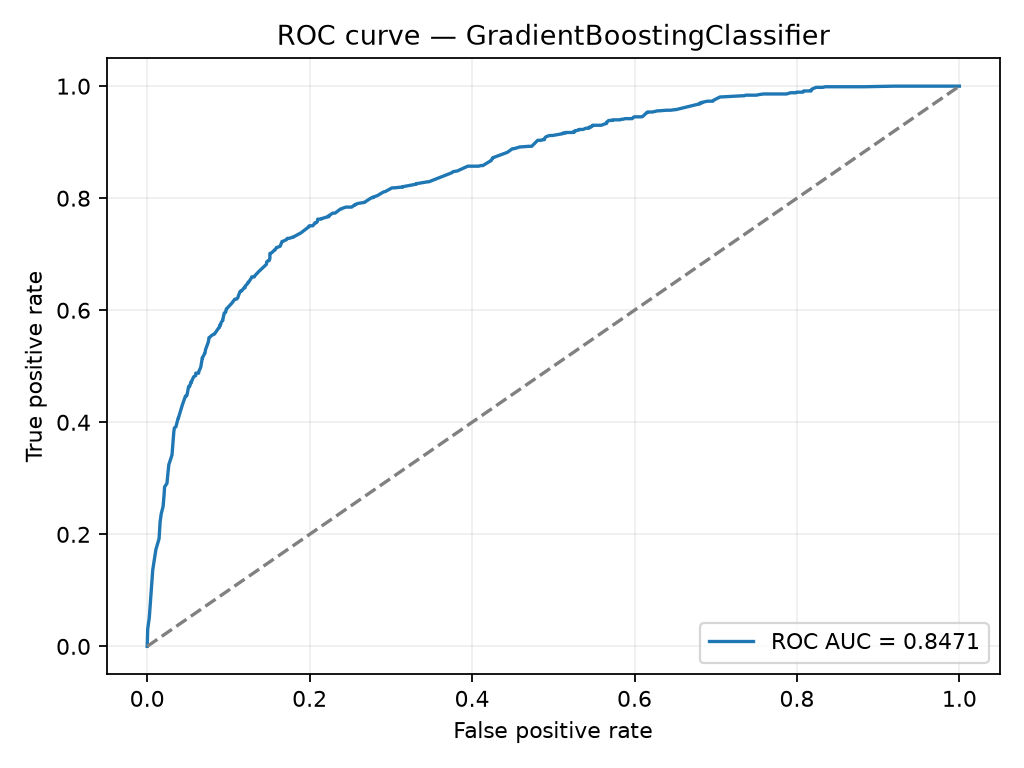

Data behind this chart, as committed beside it:
false_positive_rate, true_positive_rate, threshold
0.0, 0.0, inf
0.0006498, 0.03115, 0.8273
0.002274, 0.04726, 0.8146
0.002599, 0.05156, 0.7952
0.006823, 0.1364, 0.7874
0.01072, 0.1729, 0.7798
0.01202, 0.1794, 0.771
0.01462, 0.1923, 0.7674
0.01592, 0.2223, 0.7602
0.01722, 0.2363, 0.7509
0.01949, 0.2492, 0.7442
0.01982, 0.2535, 0.7413
0.02079, 0.2707, 0.7365
0.02144, 0.2846, 0.7273
0.02437, 0.2911, 0.7265
0.02502, 0.3018, 0.7125
0.02664, 0.3244, 0.701
0.03054, 0.3416, 0.6918
0.03249, 0.3792, 0.6779
0.03281, 0.3835, 0.6717
0.03346, 0.3899, 0.6668
0.03541, 0.3921, 0.6583
0.03801, 0.4071, 0.6537
0.03834, 0.4071, 0.6472
0.04321, 0.4307, 0.6207
0.04711, 0.4468, 0.619
0.04841, 0.4468, 0.6129
0.04906, 0.449, 0.588
0.05101, 0.464, 0.5797
0.05198, 0.464, 0.5757
0.05231, 0.464, 0.5475
0.05361, 0.4705, 0.5387
0.05426, 0.4705, 0.5277
0.05426, 0.4726, 0.5117
0.05458, 0.4726, 0.5049
0.05718, 0.4812, 0.5014
0.05978, 0.4834, 0.4974
0.05978, 0.4876, 0.485
0.06303, 0.4876, 0.4834
0.06335, 0.4876, 0.4715
0.06335, 0.4898, 0.4679
0.06595, 0.4984, 0.4664
0.06758, 0.5124, 0.4572
0.06758, 0.5145, 0.4528
0.0679, 0.5145, 0.4525
0.07083, 0.5231, 0.4517
0.07115, 0.5231, 0.4516
0.0718, 0.5295, 0.4484
0.07505, 0.5424, 0.4472
0.0757, 0.5467, 0.432
0.07602, 0.551, 0.4205
0.07635, 0.551, 0.4196
0.0796, 0.5553, 0.414
0.08252, 0.5575, 0.4135
0.08285, 0.5575, 0.4041
0.08837, 0.5693, 0.4023
0.08902, 0.5693, 0.3994
0.08934, 0.5714, 0.3986
0.08934, 0.5736, 0.3982
0.08967, 0.5736, 0.3954
... 404 more rows
